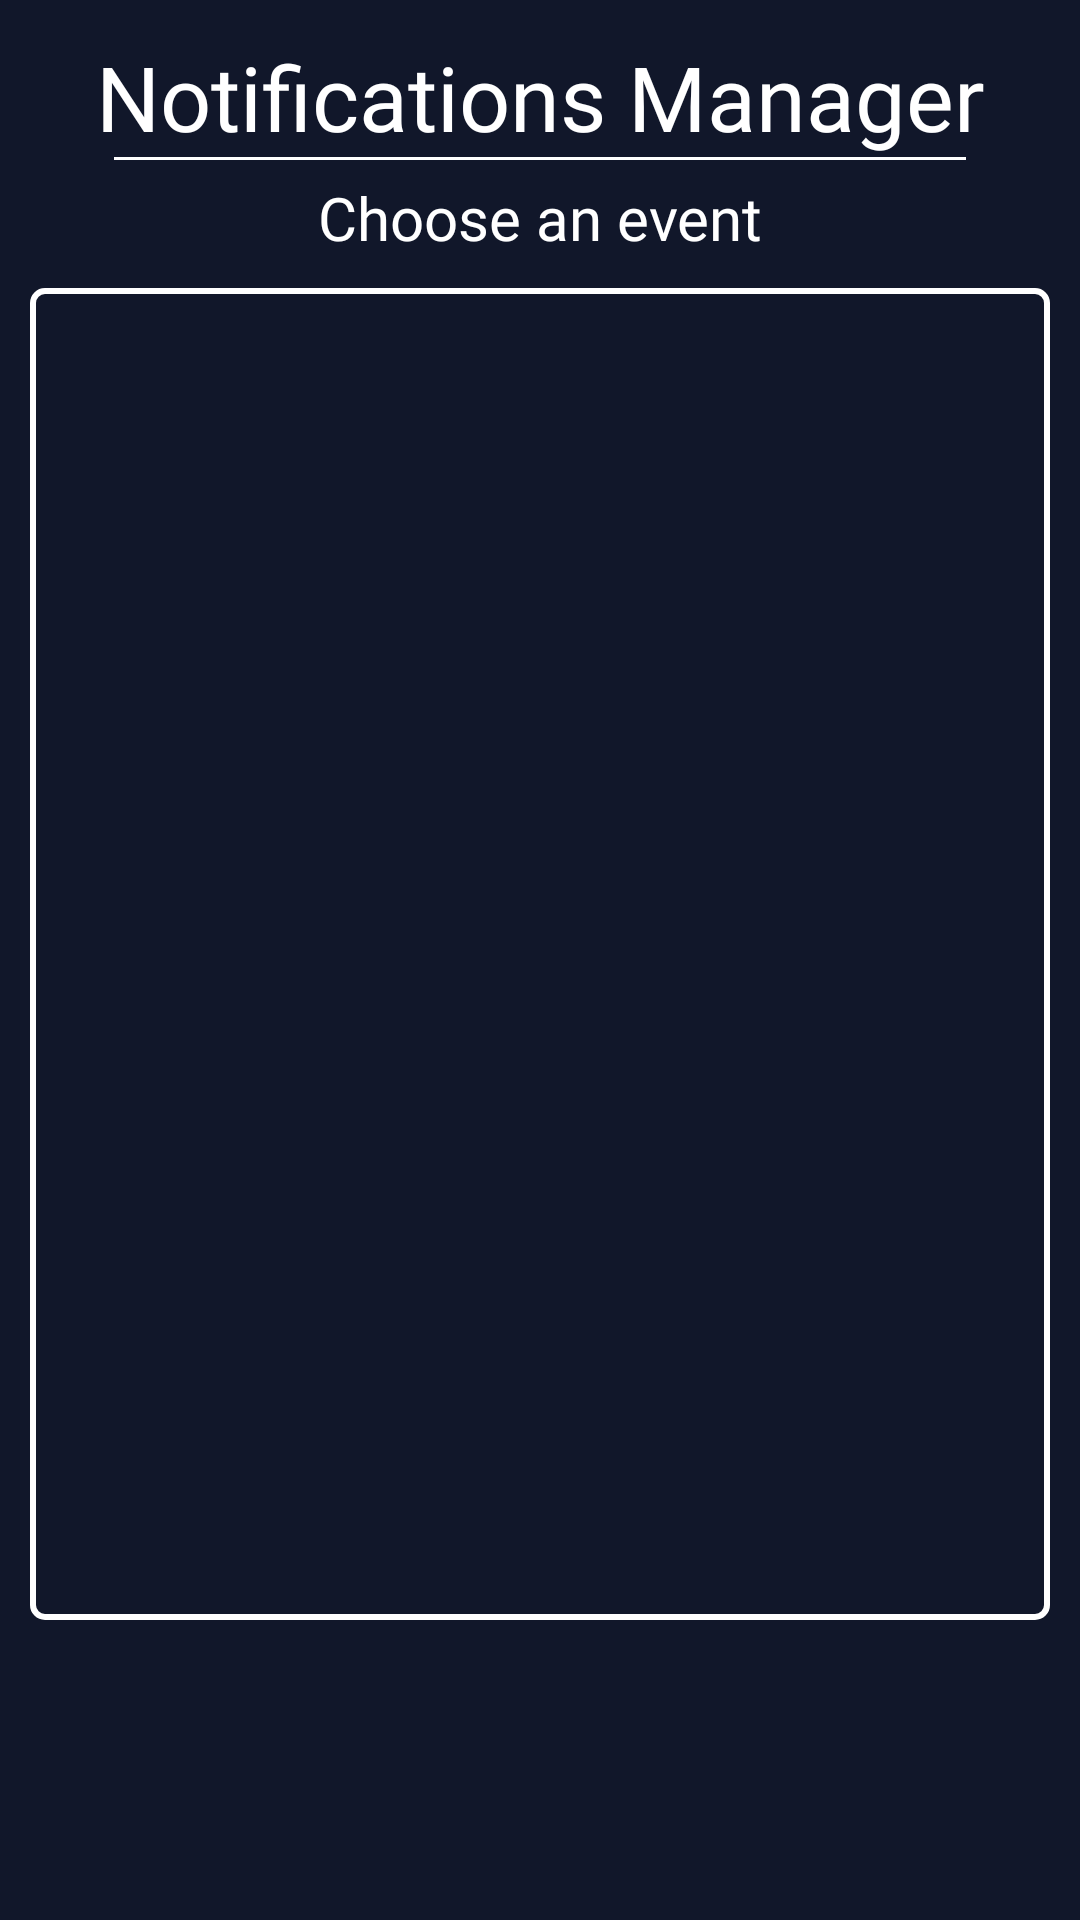

Write the Android layout XML for this screen, with the resource values it uses.
<!-- AndroidManifest.xml: application theme Theme.PlanNet -->
<!-- res/layout/fragment_organizer_notificationmanager.xml -->
<?xml version="1.0" encoding="utf-8"?>
<androidx.constraintlayout.widget.ConstraintLayout xmlns:android="http://schemas.android.com/apk/res/android"
    xmlns:app="http://schemas.android.com/apk/res-auto"
    xmlns:tools="http://schemas.android.com/tools"
    android:layout_width="match_parent"
    android:layout_height="match_parent"
    tools:context=".ui.orgnotifications.NotificationsFragment"
    android:background="@color/backgroundColor">

    <TextView
        android:id="@+id/title"
        android:layout_width="wrap_content"
        android:layout_height="wrap_content"
        android:fontFamily="@font/poppins"
        android:text="Notifications Manager"
        android:textColor="@color/white"
        android:textSize="30sp"
        app:layout_constraintBottom_toBottomOf="parent"
        app:layout_constraintEnd_toEndOf="parent"
        app:layout_constraintStart_toStartOf="parent"
        app:layout_constraintTop_toTopOf="parent"
        app:layout_constraintVertical_bias="0.02" />

    <ImageView
        android:id="@+id/title_underline"
        android:layout_width="wrap_content"
        android:layout_height="wrap_content"
        app:srcCompat="@drawable/line_separator"
        app:layout_constraintEnd_toEndOf="parent"
        app:layout_constraintStart_toStartOf="parent"
        app:layout_constraintTop_toBottomOf="@id/title"/>

    <TextView
        android:id="@+id/event_name"
        android:layout_width="wrap_content"
        android:layout_height="wrap_content"
        android:fontFamily="@font/poppins"
        android:text="Choose an event"
        android:textColor="@color/white"
        android:textSize="20sp"
        app:layout_constraintTop_toBottomOf="@id/title_underline"
        app:layout_constraintEnd_toEndOf="parent"
        app:layout_constraintStart_toStartOf="parent"
        app:layout_constraintBottom_toBottomOf="parent"
        app:layout_constraintVertical_bias="0.01"/>

    <ListView
        android:id="@+id/event_list"
        android:layout_width="match_parent"
        android:layout_height="0dp"
        android:layout_marginTop="10dp"
        android:layout_marginLeft="10dp"
        android:layout_marginRight="10dp"
        android:layout_marginBottom="100dp"
        app:layout_constraintBottom_toBottomOf="parent"
        app:layout_constraintEnd_toEndOf="parent"
        app:layout_constraintStart_toStartOf="parent"
        app:layout_constraintTop_toBottomOf="@+id/event_name"
        android:background="@drawable/listview_border"/>
</androidx.constraintlayout.widget.ConstraintLayout>
<!-- resources referenced by this layout -->
<resources>
  <color name="backgroundColor">#11172A</color>
  <color name="white">#FFFFFF</color>
  <!-- drawable line_separator: png bitmap (drawable, 133 bytes) -->
  <!-- drawable listview_border (drawable) -->
  <?xml version="1.0" encoding="utf-8"?>
  <shape xmlns:android="http://schemas.android.com/apk/res/android">
      
      <solid android:color="@android:color/transparent" />
  
      
      <stroke
          android:width="2dp"
          android:color="@color/white" />
  
      
      <corners android:radius="4dp" />
  </shape>
  <style name="Theme.PlanNet" parent="Theme.MaterialComponents.DayNight.NoActionBar">
          
          <item name="colorPrimary">@color/buttonPurple</item>
          <item name="colorPrimaryVariant">@color/purple_700</item>
          <item name="colorOnPrimary">@color/white</item>
          
          <item name="colorSecondary">@color/teal_200</item>
          <item name="colorSecondaryVariant">@color/teal_700</item>
          <item name="colorOnSecondary">@color/black</item>
          
          <item name="android:statusBarColor">@color/NavigationBar</item>
          
      </style>
  <color name="buttonPurple">#493971</color>
  <color name="purple_700">#FF3700B3</color>
  <color name="teal_200">#FF03DAC5</color>
  <color name="teal_700">#FF018786</color>
  <color name="black">#FF000000</color>
  <color name="NavigationBar">#645a7f</color>
</resources>
